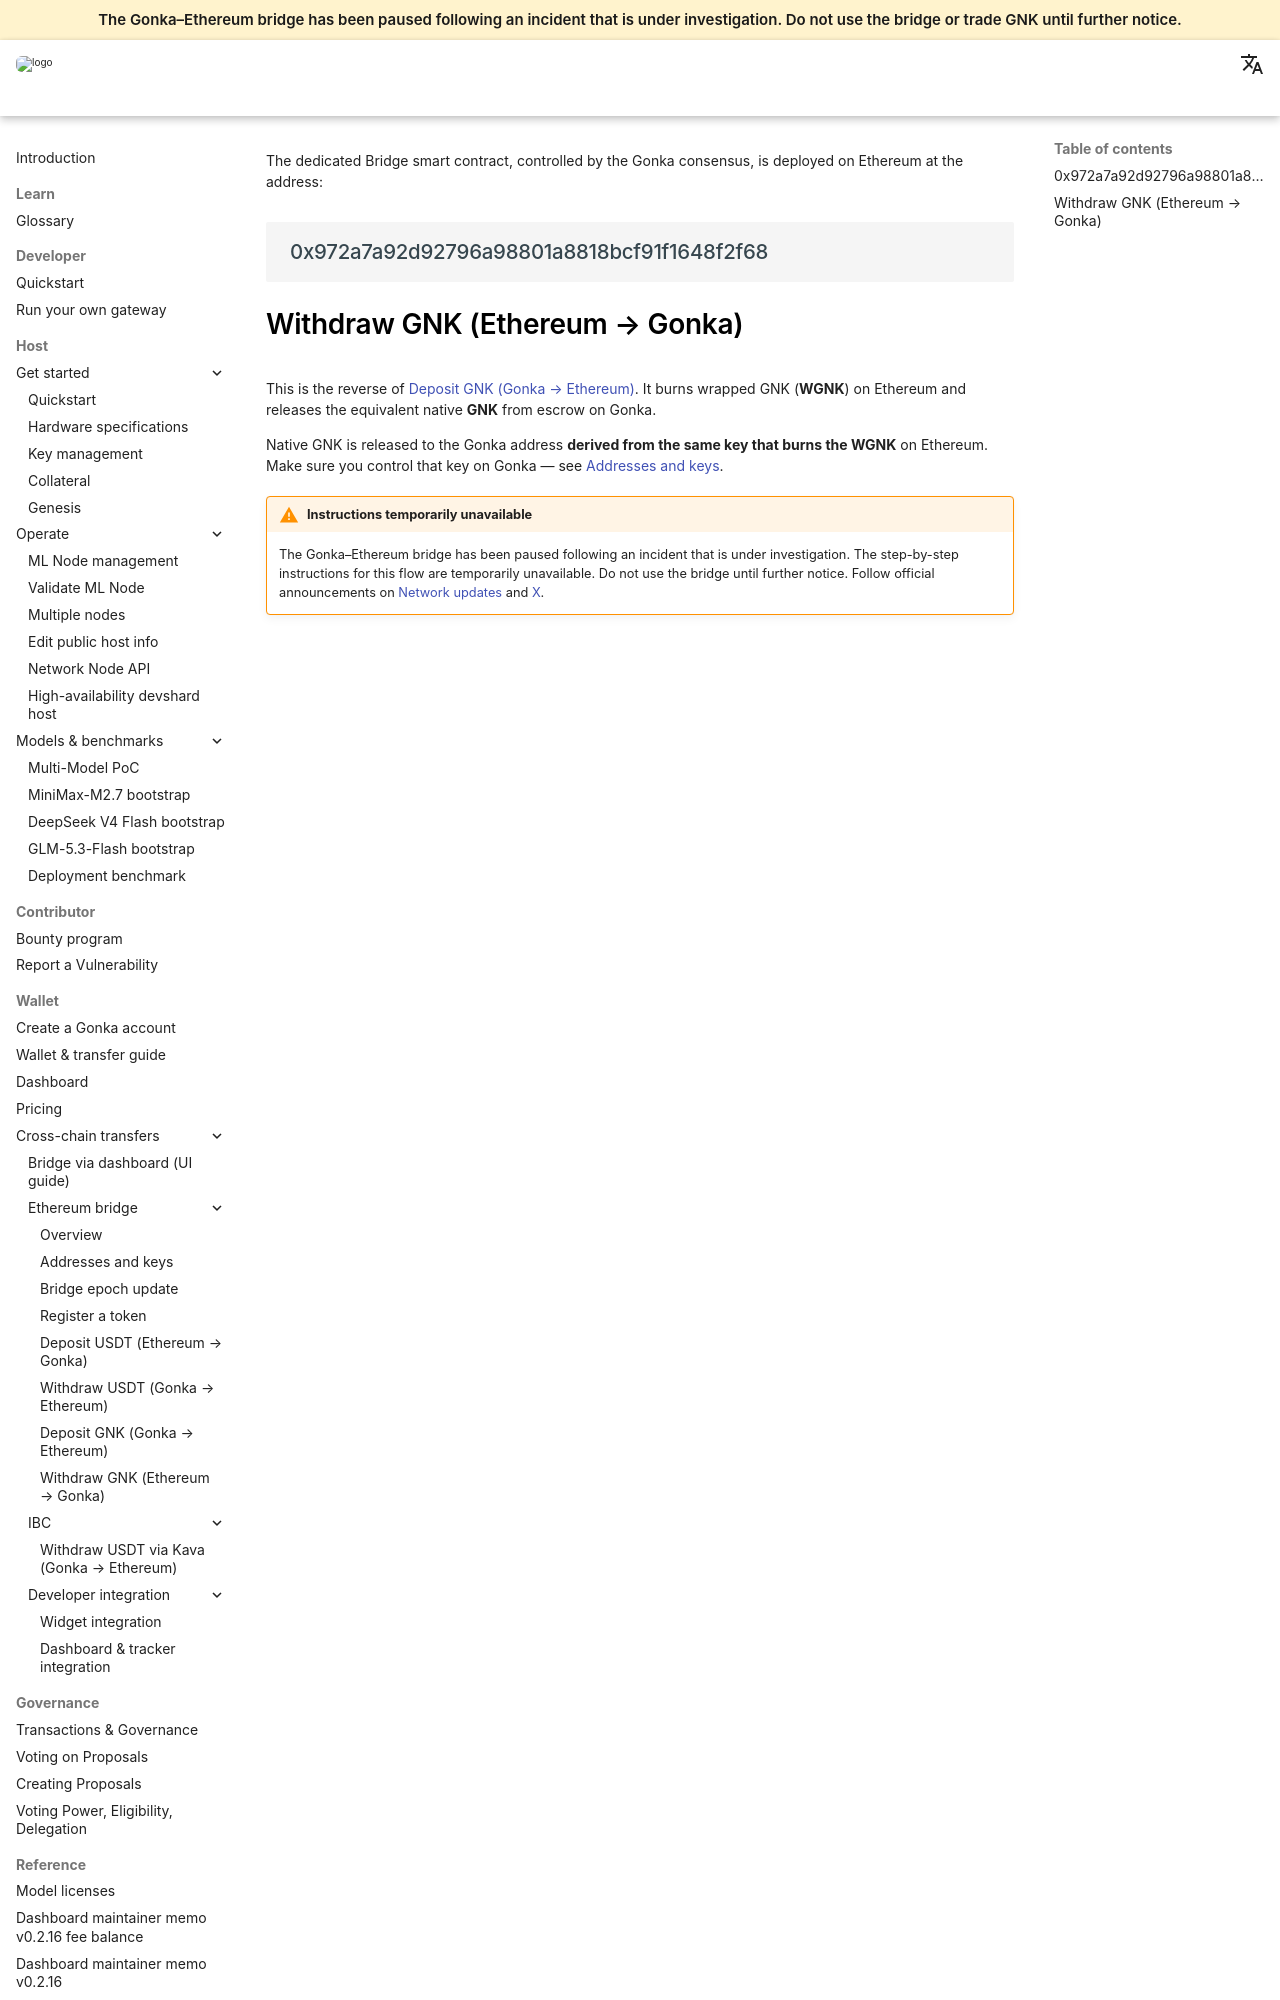

repository: gonka-ai/gonka-docs · page: docs/cross-chain-transfers/ethereum-bridge/withdraw-gnk/index.html · generator: mkdocs

The dedicated Bridge smart contract, controlled by the Gonka consensus, is deployed on Ethereum at the address:

```text
0x972a7a92d92796a98801a8818bcf91f1648f2f68
```
---

# Withdraw GNK (Ethereum → Gonka)

This is the reverse of [Deposit GNK (Gonka → Ethereum)](deposit-gnk.md). It burns wrapped GNK (**WGNK**) on Ethereum and releases the equivalent native **GNK** from escrow on Gonka.

Native GNK is released to the Gonka address **derived from the same key that burns the WGNK** on Ethereum. Make sure you control that key on Gonka — see [Addresses and keys](addresses-and-keys.md).
